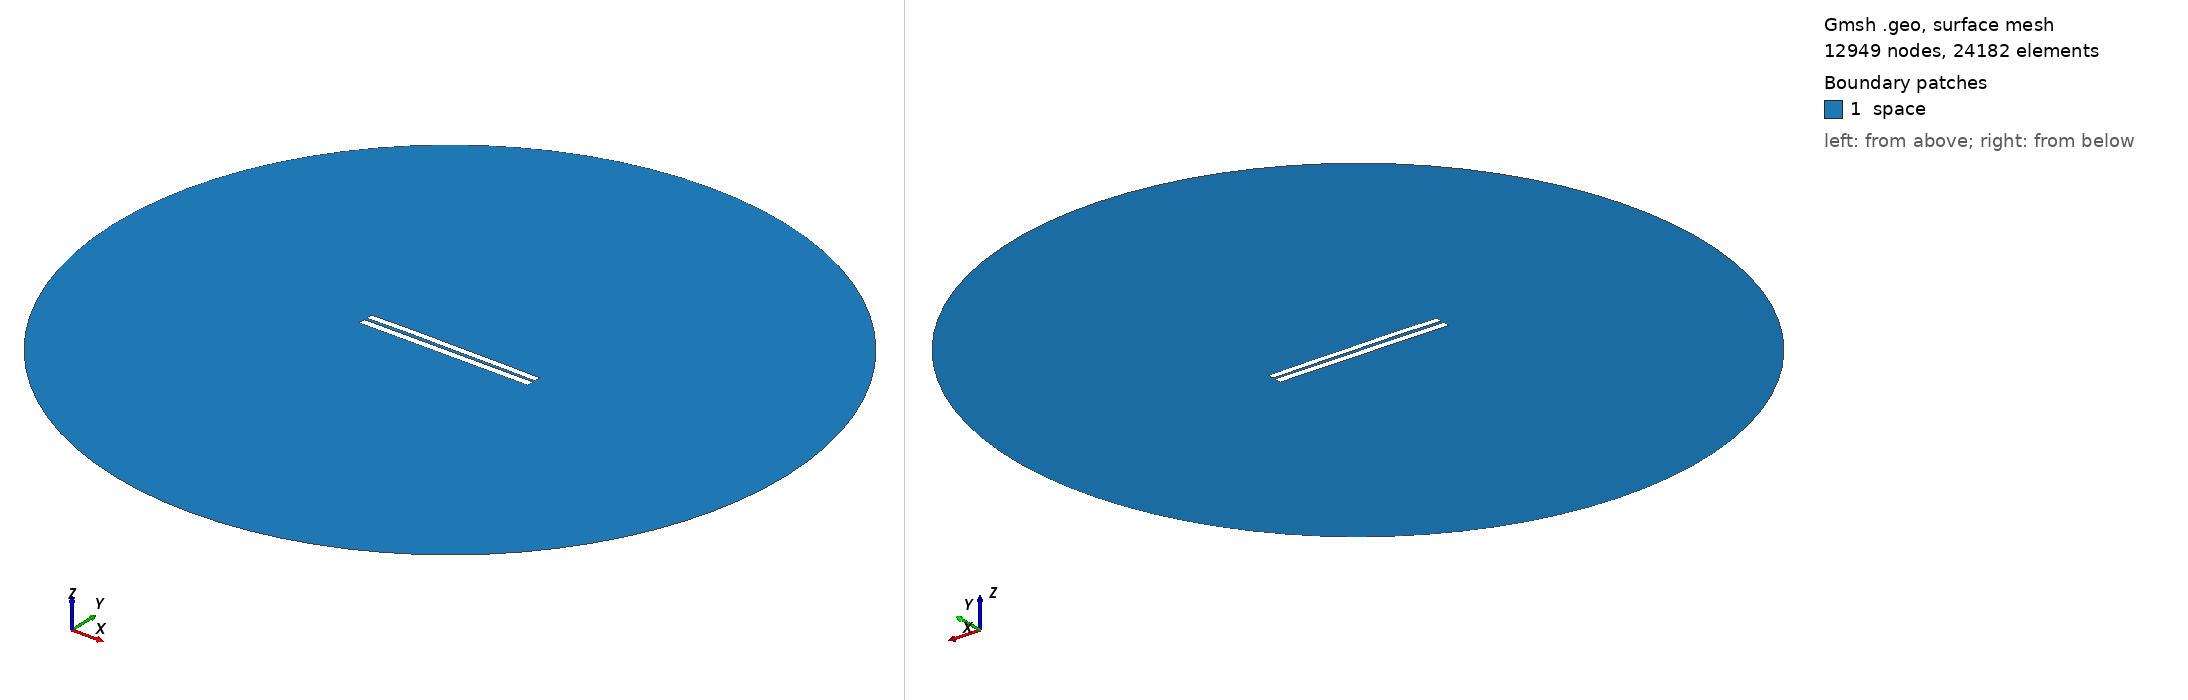

Gmsh geometry script, surface-meshed: 12949 nodes, 24182 surface elements. Boundary patches (legend numbers): 1 space. Left view from above one corner, right view from below the opposite corner. Legend entries are the model's physical surfaces. The drawing asked Gmsh for element sizes between 1% and 20% of the model's largest extent; the script's own settings can give other sizes.

=== 3369.geo (drawn) ===
//---------------------------------------
// Geometry kernel
//---------------------------------------

SetFactory("OpenCASCADE");



//---------------------------------------
// Parameters of the geometry
//---------------------------------------

// Overetch of the upper plate
overetch = 0.125;

// Distance between the plates
distance = 1.5;

// Discretization over the x axis (for the deformation)
nx = 50; 

// Length of the plate
L = 100 - overetch; 

// Number of modes
n = 4; 

// 1st mode coefficient
coeff(1) = -0.075;
beta(1) = 0.596864 * 3.1415926535 / L;

// 2nd mode coefficient
coeff(2) = 0.15;
beta(2) = 1.49418 * 3.1415926535 / L;

// 3rd mode coefficient
coeff(3) = 0.07499999999999998;
beta(3) = 2.50025 * 3.1415926535 / L;

// 4th mode coefficient
coeff(4) = 0.07499999999999998;
beta(4) = 3.49999 * 3.1415926535 / L;



//---------------------------------------
// Upper plate (deformed rectangle)
//---------------------------------------

// Coordiantes of the upper plate
xmin = -50;
xmax = 50 - overetch;

// Height of the upper plate
yheight = 4 - 2 * overetch;

// Indexes of the points
UpperID[] = {};
LowerID[] = {};
LeftID[] = {};
RightID[] = {};

// Point index
p = 1;

// Horizontal edges
For i In {1:nx}
    x = xmin + (i-1)*(xmax - xmin)/(nx-1);

    y_bottom = distance / 2 + overetch;
    For j In {1:n}
        C = (Cosh(beta(j)*L) + Cos(beta(j)*L)) / (Sinh(beta(j)*L) + Sin(beta(j)*L));
        y_bottom  = y_bottom + coeff(j) * (Cosh(beta(j)*(x+50)) - Cos(beta(j)*(x+50)) - C * (Sinh(beta(j)*(x+50)) - Sin(beta(j)*(x+50))));
    EndFor

    y_top = y_bottom + yheight;

    Point(p) = {x, y_top, 0, 1.0};
    UpperID[i] = p;
    p = p + 1;

    Point(p) = {x, y_bottom, 0, 1.0};
    LowerID[i] = p;
    p = p + 1;
EndFor

// Create point lists
UpperPts[] = {}; LowerPts[] = {};
For i In {1:nx}
  UpperPts[] += {UpperID[i]};
  LowerPts[] += {LowerID[i]};
EndFor

// Build splines
Spline(1) = {UpperPts[]};
Spline(2) = {LowerPts[]};
Line(3) = {LowerPts[nx-1], UpperPts[nx-1]};
Line(4) = {LowerPts[0], UpperPts[0]};

// Build the plane surface
Curve Loop(1) = {2, 3, -1, -4};
Plane Surface(1) = {1};



//---------------------------------------
// Lower plate (rectangle)
//---------------------------------------

// Vertices
Point(1001) = {-50, -1, 0, 1.0};
Point(1002) = { 50, -1, 0, 1.0};
Point(1003) = { 50,  -5, 0, 1.0};
Point(1004) = {-50,  -5, 0, 1.0};

// Edges
Line(5) = {1001, 1002};
Line(6) = {1002, 1003};
Line(7) = {1003, 1004};
Line(8) = {1004, 1001};

// Plane surface
Line Loop(2) = {5, 6, 7, 8};
Plane Surface(2) = {2}; 



//---------------------------------------
// Outer (fictious) boundary
//---------------------------------------

// Points
Point(1005) = {0, 0, 0};       // Center
Point(1006) = {200, 0, 0};     // Start point
Point(1007) = {0, 200, 0};     // 90 degrees
Point(1008) = {-200, 0, 0};    // 180 degrees
Point(1009) = {0, -200, 0};    // 270 degrees

// Circle arcs (each needs start, center, end)
Circle(9) = {1006, 1005, 1007};
Circle(10) = {1007, 1005, 1008};
Circle(11) = {1008, 1005, 1009};
Circle(12) = {1009, 1005, 1006};

// Plane surface for the entire domain
Curve Loop(3) = {9, 10, 11, 12};
Surface(3) = {3};

// Subtract the plates from the whole domain to obtain the actual domain where we want to solve the equations
BooleanDifference{ Surface{3}; Delete; }{ Surface{1}; Surface{2}; Delete; }




//---------------------------------------
// Transfinite Lines/Curves
//---------------------------------------

// Set the number of points on the boundaries
r = 7;

// Plates
Transfinite Curve {1, 2} = 50*r Using Progression 1;
Transfinite Curve {3, 4} = 2*r Using Progression 1;
Transfinite Line {5, 7} = 50*r Using Progression 1;
Transfinite Line {6, 8} = 2*r Using Progression 1;

// Outer boundary
Transfinite Line {9, 10, 11, 12} = 20 Using Progression 1;



//---------------------------------------
// Physical groups
//---------------------------------------                

// Physical curves (boundaries)
Physical Line("force_segment", 10) = {2};
Physical Line("upper_plate", 11) = {1, 3, 4};
Physical Line("lower_plate", 12) = {5, 6, 7, 8};
Physical Line("boundary", 20) = {9, 10, 11, 12};

// Physical Surfaces
Physical Surface("space", 30) = {3};



//---------------------------------------
// 6. Generate the Mesh
//---------------------------------------

// 2D mesh generation
Mesh 2;
